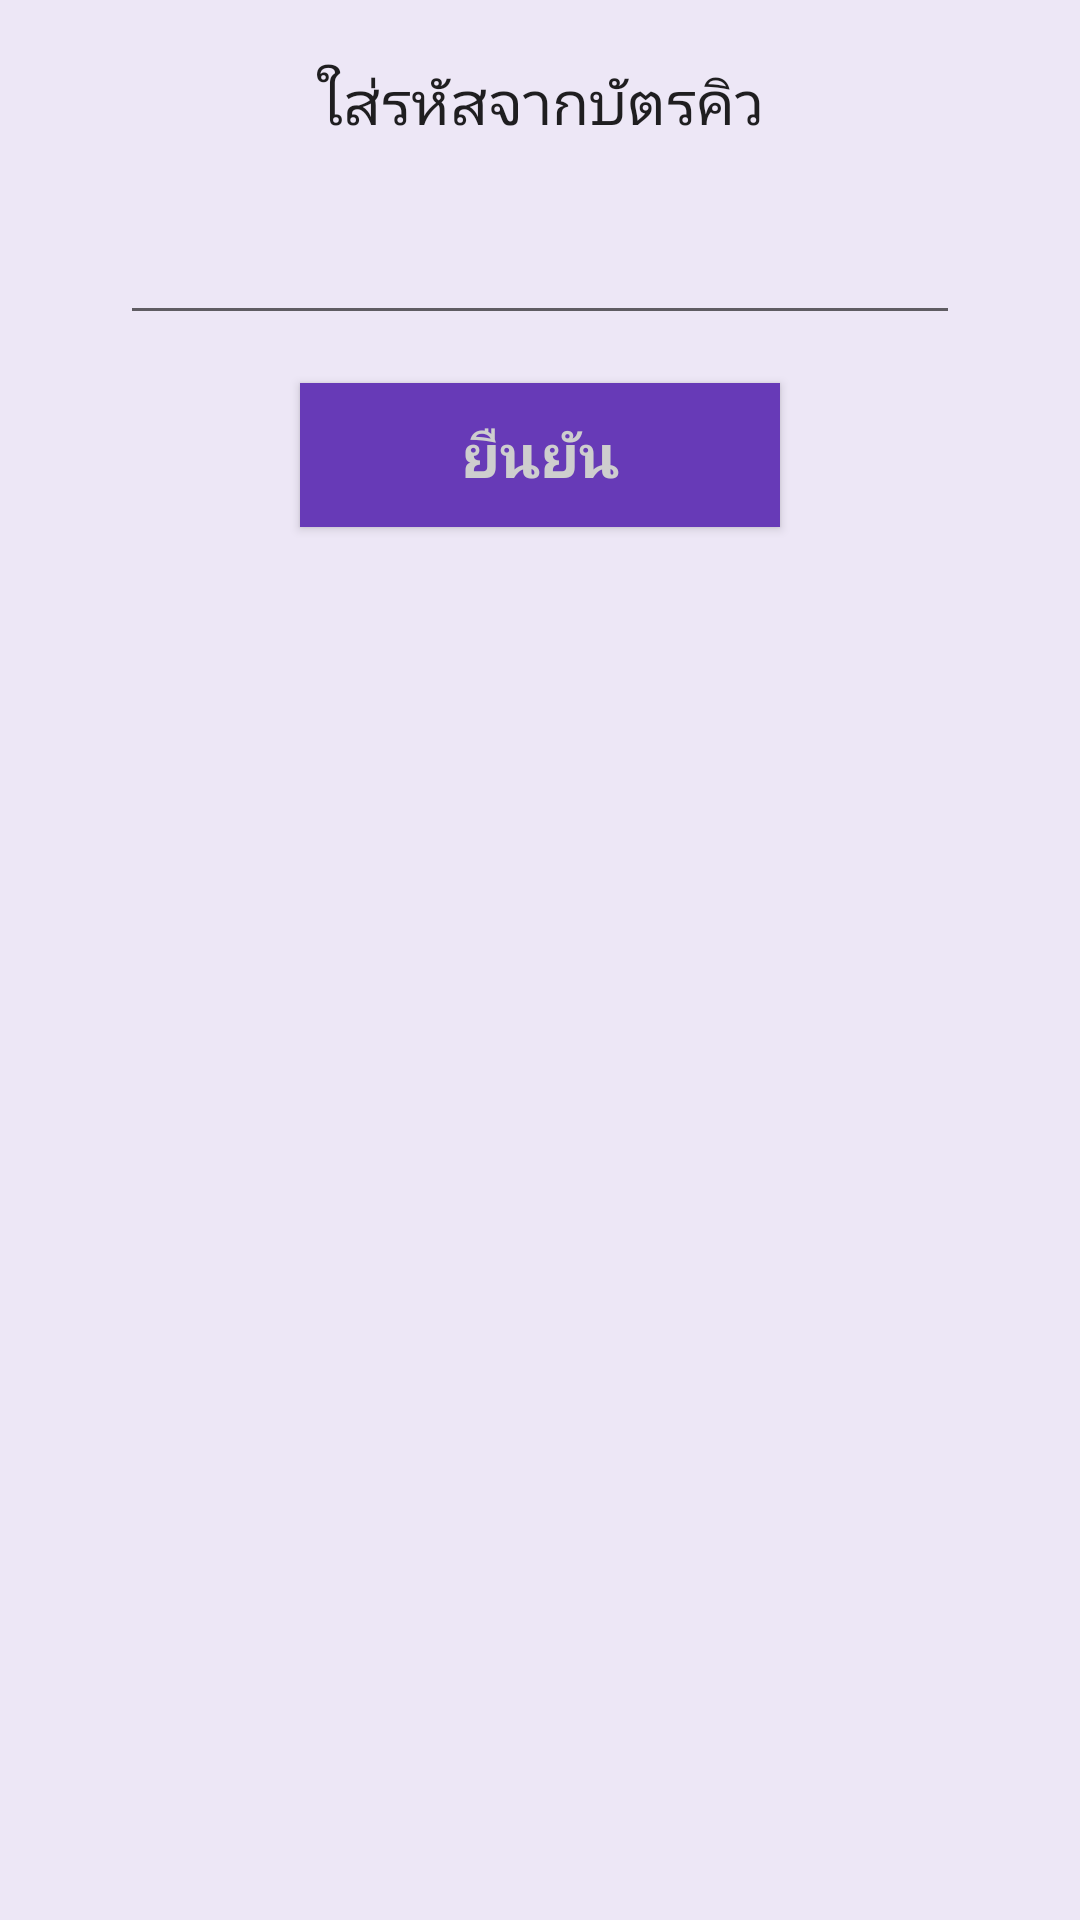

Layout XML and referenced resources for this Android screen:
<!-- AndroidManifest.xml: application theme AppTheme -->
<!-- res/layout/code.xml -->
<?xml version="1.0" encoding="utf-8"?>
<LinearLayout xmlns:android="http://schemas.android.com/apk/res/android"
    android:orientation="vertical" android:layout_width="match_parent"
    android:layout_height="match_parent">

    <TextView
        android:layout_width="wrap_content"
        android:layout_height="wrap_content"
        android:textAppearance="?android:attr/textAppearanceLarge"
        android:text="ใส่รหัสจากบัตรคิว"
        android:id="@+id/textView3"
        android:layout_gravity="center_horizontal"
        android:textSize="20dp"
        android:layout_marginTop="20dp" />

    <EditText
        android:layout_width="match_parent"
        android:layout_height="wrap_content"
        android:id="@+id/editCode"
        android:layout_gravity="center_horizontal"
        android:layout_marginTop="20dp"
        android:layout_marginLeft="40dp"
        android:layout_marginRight="40dp"
        android:textSize="20dp"
        android:textColor="#ff737373"
        android:textAlignment="center"
        android:inputType="number" />

    <Button
        android:layout_width="160dp"
        android:layout_height="wrap_content"
        android:text="ยืนยัน"
        android:id="@+id/buttoncode"
        android:layout_gravity="center_horizontal"
        android:textSize="20dp"
        android:background="#ff673ab7"
        android:textColor="#ffcecece"
        android:layout_marginTop="16dp"
        android:textStyle="bold" />

</LinearLayout>
<!-- resources referenced by this layout -->
<resources>
  <style name="AppTheme" parent="Theme.AppCompat.Light.DarkActionBar">
          <item name="colorPrimary">@color/primary</item>
          <item name="android:windowBackground">@color/windowbackground</item>
  
  
  
      </style>
  <color name="primary">#673AB7</color>
  <color name="windowbackground">#EDE7F6</color>
</resources>
